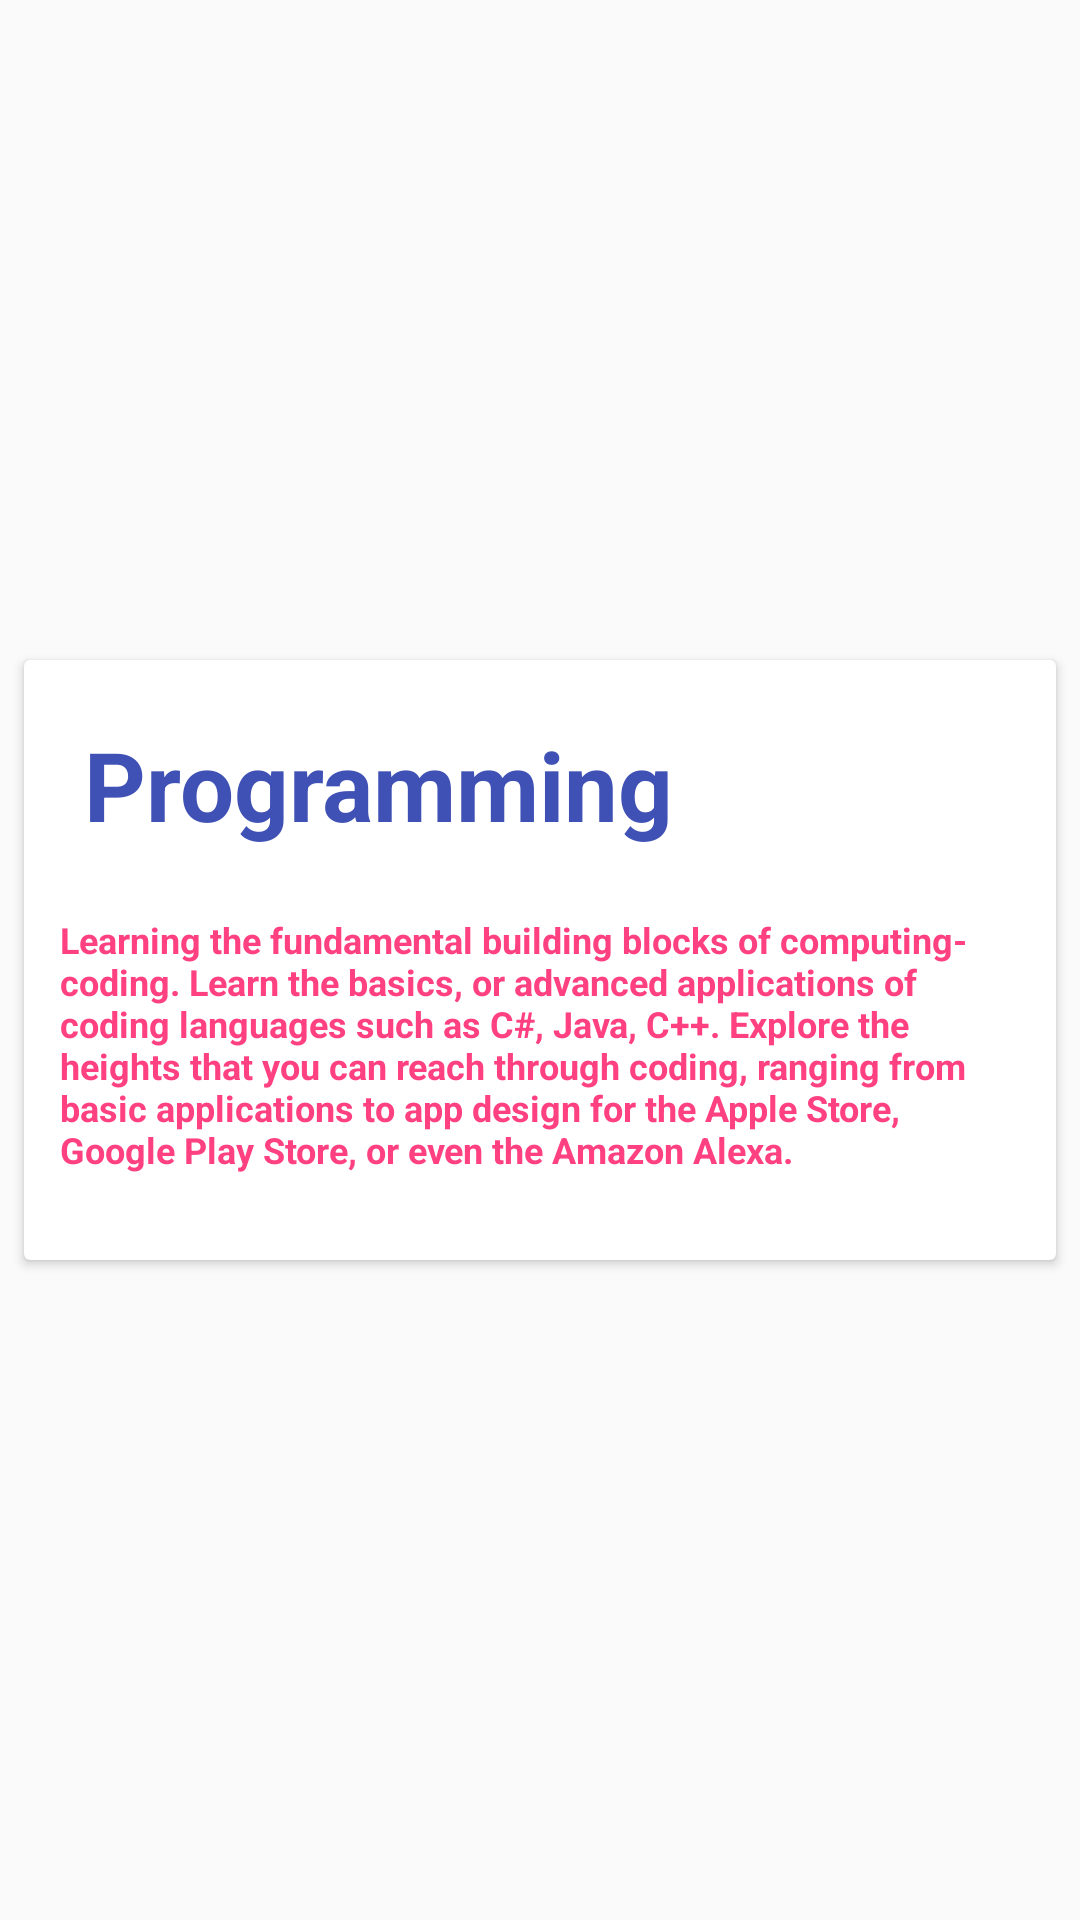

Android layout source for this screen:
<!-- AndroidManifest.xml: application theme AppTheme.NoActionBar -->
<!-- res/layout/course_item.xml -->
<RelativeLayout
xmlns:android="http://schemas.android.com/apk/res/android"

android:orientation="vertical"
android:layout_width="match_parent"
android:layout_height="wrap_content"
android:clickable="true"


    >


    <android.support.v7.widget.CardView
        android:visibility="visible"
        android:id="@+id/card_view_data"
        android:elevation="8dp"
        android:layout_marginTop="8dp"
        android:layout_marginLeft="8dp"
        android:layout_marginRight="8dp"
        android:backgroundTint="#FFFF"
        android:layout_width="match_parent"
        android:layout_height="200dp"
        android:layout_centerVertical="true"
        android:layout_centerHorizontal="true">


        <RelativeLayout

            android:orientation="vertical"
            android:layout_width="match_parent"
            android:layout_height="wrap_content"

            >

            <TextView
                android:textColor="@color/colorPrimary"
                android:text="Programming"
                android:id="@+id/course_title"
                android:padding="4dp"
                android:layout_marginTop="16dp"
                android:layout_marginLeft="16dp"
                android:layout_width="wrap_content"
                android:layout_height="wrap_content"
                android:textSize="32dp"
                android:textStyle="bold"
                />

            <TextView
                android:id="@+id/course_content"
                android:textColor="@color/colorAccent"
                android:text="Learning the fundamental building blocks of computing- coding. Learn the basics, or advanced applications of coding languages such as C#, Java, C++. Explore the heights that you can reach through coding, ranging from basic applications to app design for the Apple Store, Google Play Store, or even the Amazon Alexa. "
                android:padding="4dp"
                android:layout_marginLeft="16dp"
                android:layout_width="wrap_content"
                android:layout_height="wrap_content"
                android:textSize="12dp"
                android:textStyle="bold"
                android:layout_below="@+id/course_title"
                android:layout_centerHorizontal="true"
                android:layout_marginTop="14dp" />

            <ImageView
                android:id="@+id/background_image"
                android:layout_width="match_parent"
                android:layout_height="match_parent"
                android:scaleType="fitXY"
                android:layout_alignParentTop="true"
                android:layout_alignParentStart="true" />


        </RelativeLayout>


    </android.support.v7.widget.CardView>


</RelativeLayout>
<!-- resources referenced by this layout -->
<resources>
  <color name="colorAccent">#FF4081</color>
  <color name="colorPrimary">#3F51B5</color>
  <style name="AppTheme.NoActionBar">
          <item name="windowActionBar">false</item>
          <item name="windowNoTitle">true</item>
      </style>
</resources>
